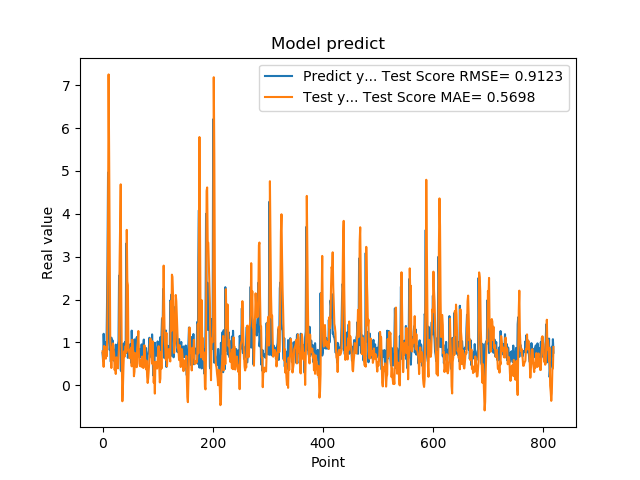

Source data for this figure (header and first rows):
7.566530108451843262e-01, 7.933721516528903228e-01
5.684260129928588867e-01, 6.723373186798025092e-01
1.201630949974060059e+00, 4.299936158865892422e-01
8.802530169486999512e-01, 9.191961579262178939e-01
8.531429767608642578e-01, 8.641958553621521544e-01
7.591750025749206543e-01, 8.812888693311442534e-01
1.005007982254028320e+00, 6.209626429075406628e-01
7.687720060348510742e-01, 8.413679020288564736e-01
1.740013241767883301e+00, 6.808254885935630663e-01
2.913533687591552734e+00, 1.783456250220521788e+00
4.963075160980224609e+00, 3.685460188950500093e+00
1.471215128898620605e+00, 7.251412398328741737e+00
1.000648975372314453e+00, 5.322292720865326565e+00
8.220189809799194336e-01, 2.978856513132033701e+00
9.362199902534482643e-01, 1.032078960465271589e+00
5.486897230148315430e-01, 8.600011363530327690e-01
1.111255049705505371e+00, 4.036927715034976938e-01
7.148039937019348145e-01, 8.745438094118050953e-01
1.052167057991027832e+00, 6.028720380458493233e-01
8.955980539321898304e-01, 9.770585182950857206e-01
7.769405245780944824e-01, 8.422417753857621703e-01
5.699509978294372559e-01, 7.396089493353762423e-01
8.244060277938842773e-01, 3.557722857289735696e-01
5.800840258598327637e-01, 4.792967969996765332e-01
9.488009810447691761e-01, 2.648039607025836628e-01
7.918390035629272461e-01, 6.531625310345665625e-01
6.937990188598632812e-01, 5.980705433194616338e-01
6.834830045700073242e-01, 5.331195353956583727e-01
9.433320164680479847e-01, 3.946156190050453816e-01
1.032713770866394043e+00, 6.554882797876899758e-01
2.556216001510620117e+00, 9.201126061462115979e-01
2.464895963668823242e+00, 2.884501063808919241e+00
2.728049993515014204e+00, 3.833201516810661680e+00
3.558506965637206476e-01, 4.687439157868089623e+00
3.262020051479339600e-01, 2.138864104171823932e+00
3.781589865684509277e-01, 5.728738970853108903e-01
6.306380033493041992e-01, -3.716230309578090751e-01
8.854129910469055176e-01, -5.415653016208385462e-02
9.743152856826782227e-01, 4.235336699271131655e-01
7.307389974594116211e-01, 7.925771829084908848e-01
9.521890282630921520e-01, 6.677140756129278376e-01
1.011654973030090332e+00, 8.113178920345543998e-01
7.643579840660095215e-01, 9.203752797400264196e-01
3.306220054626464844e+00, 7.587643885581165648e-01
7.543110251426696777e-01, 3.625404489857726009e+00
1.409499049186706321e+00, 2.422248240926418106e+00
6.401469707489013672e-01, 2.336194352135872343e+00
8.640019893646240234e-01, 8.041443025506114228e-01
8.469420075416564941e-01, 8.318523148024313807e-01
7.976629734039306641e-01, 6.327005763917943337e-01
9.555831551551821068e-01, 6.557119525252035341e-01
9.546210169792175293e-01, 8.042092537405618469e-01
5.251880288124084473e-01, 8.828414669381670077e-01
1.275226235389709695e+00, 4.426489240615233967e-01
8.355640172958374023e-01, 1.064014463974506608e+00
7.640249729156494141e-01, 8.448317982233120027e-01
4.752210080623626154e-01, 7.781288504078103241e-01
7.414129972457885742e-01, 2.114280414570635092e-01
1.069700956344604492e+00, 3.179978934495695242e-01
7.892770171165466309e-01, 7.506844248762962746e-01
6.914690136909484863e-01, 7.401645558148551851e-01
... 759 more rows
